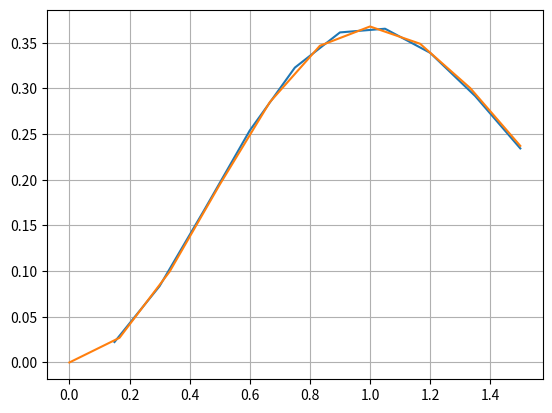

Source code (Python):
import matplotlib.pyplot as plt
import numpy as np


def rugen_kutta(f, x, y, h, n):
    '''
    Función que implementa el método de Taylor para resolver una EDO
    '''
    u = []
    v = []
    for i in range(n):
        y = y + h * f(x + (h/2), y + (h/2)*f(x, y)) 
        x = x + h
        u.append(x)
        v.append(y)
    return u, v


def f(x, y):
    '''
    Aquí se define la EDO
    '''
    return -2*x*y + ((2*x)/np.exp(x**2))

def f_exacta(x):
    '''
    Función exacta 1
    '''
    return x**2/np.exp(x**2)


def error(v, v_aprox):
    '''
    Devuelve el error absoluto
    '''
    return abs(v - v_aprox)


# DATOS
# -----
# Rango de x
x_inicial = 0
x_final = 1.5
# Datos iniciales (me da n 3 datos iniciales donde x siempre es igual, pero y varía)
x = 0
y0 = 0

# Número de subintervalos que nos permite calcular el valor de h (paso)
n = 10
h = (x_final - x_inicial)/n
# Aplicamos el método de Predictor correcctor 3 veces (una para cada dato inicial) y obtenemos las soluciones numéricas
u, v = rugen_kutta(f, x, y0, h, n)


# Obtenemos las soluciones exactas
x_real = np.linspace(x_inicial, x_final, n)
y_real = f_exacta(x_real)

# Imprimimos la última y del bucle con 7 decimales 
print('w_100: {:.7f}'.format(v[-1]))

#Solucion real para y(1/2)
print('y(',x_final,'): {:.7f}'.format(f_exacta(x_final)) )

#Error absoluto
print('Error: {:.7f}'.format(error(f_exacta(x_final), v[-1])))


# Graficar la solución
# --------------------
# Dibujamos las soluciones numéricas
plt.plot(u, v)

# Dibujamos las soluciones exactas
plt.plot(x_real, y_real)

plt.grid(True)
plt.show()
